Run: headless pygame with SDL's dummy video driver; simulated clock (each Clock.tick advances the game by its frame time, no real sleeping); random seed 0; keys injected as events and as key.get_pressed() state; mouse plan: one left click at the window centre at the start of phase 2, then a move to the lower-right quarter at the start of phase 3.
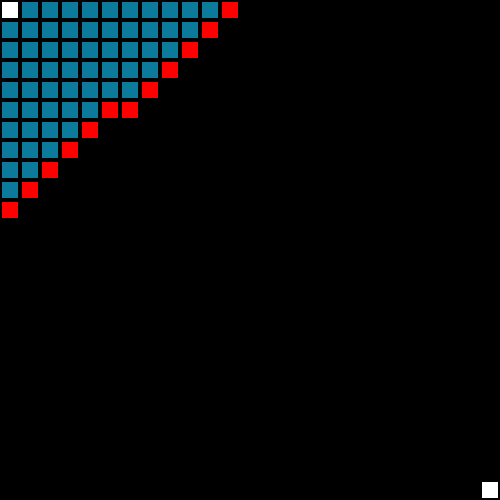
Frame 1 of 4 · flips 1–60 · no input
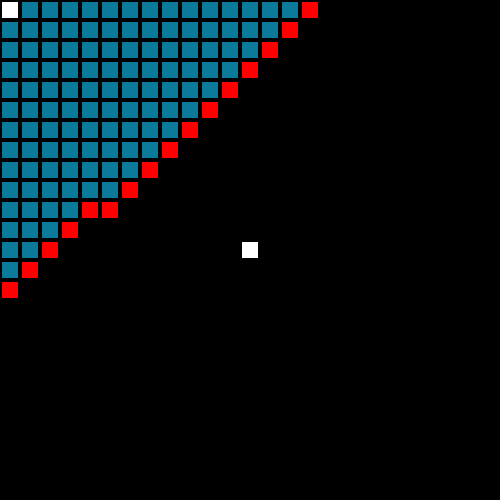
Frame 2 of 4 · flips 61–180 · clicked the window centre · tapped SPACE, RETURN · held RIGHT (→), D
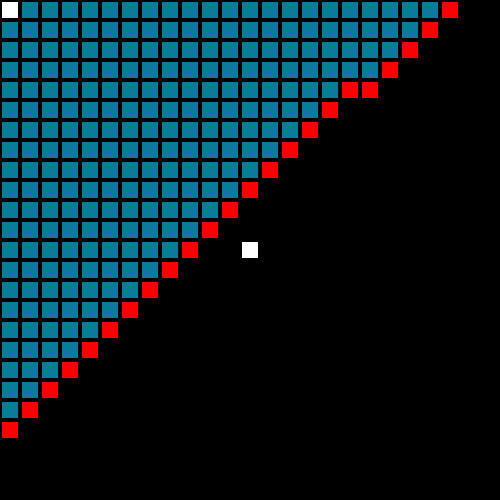
Frame 3 of 4 · flips 181–300 · moved the mouse to the lower-right quarter · held DOWN (↓), S
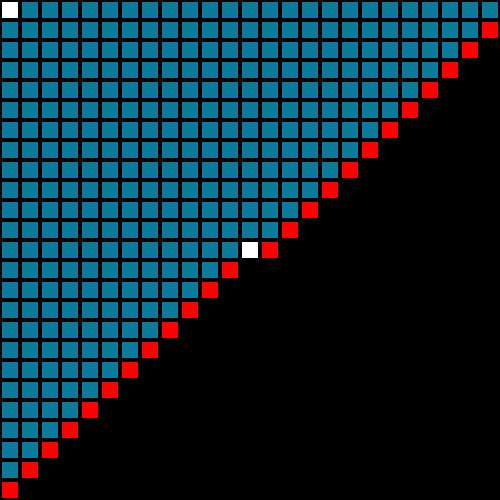
Frame 4 of 4 · flips 301–420 · held LEFT (←), A, UP (↑), W

The pygame program that drew these frames:

import pygame
import sys
import time
import random
import math
import threading

class Astar(object):
	def __init__(self,grid,start,end):
		self.cols=len(grid[0])
		self.rows=len(grid)
		self.start=grid [ start[0] ] [ start[1] ]
		self.end=grid [ end[0] ] [ end[1] ]

		""" nodes that already evaluated """ 
		self.closedSet=[]
		"""needs to be evaluated ,intially will contain only start node"""
		self.openSet=[]

		self.start.g_score=0
		self.start.h_score=self.start.calculate_heuiristic(self.end)
		self.start.f_score=self.start.h_score+self.start.g_score
		self.openSet.append(self.start)


	def do_perform(self):
		if len(self.openSet)>0:
			
			# calulate lowest f_score
			current=self.openSet[0]
			for elt in self.openSet:
				if elt.f_score<current.f_score:
					current=elt
			# check if it reached to the end
			if current==self.end:
				return
			# means finished being evaluated
			self.openSet.remove(current)
			self.closedSet.append(current)
			# now check for neighbours
			for nb in current.neighbours:
				if nb in self.closedSet:
					continue

				# distance from start to a neighbour
				gg_score=current.g_score+1

				if nb not in self.openSet:
					self.openSet.append(nb)
				elif gg_score>=nb.g_score:
					continue
				# this path is best unitl now record it
				nb.g_score=gg_score
				nb.f_score=nb.g_score+nb.h_score




class Node(object):
	def __init__(self,i,j,size):
		self.i=i
		self.j=j
		self.size=size
		# self.color=(0,0,0)
		self.x=self.i*self.size
		self.y=self.j*self.size
		# cost of getting from start node to this node
		self.g_score=0
		self.h_score=0
		self.f_score=0
		self.neighbours=[]


	""" call this method after whole grid is intilaized"""
	def add_neighbours(self,grid):
		i=self.i
		j=self.j
		grid_col=len(grid[0])
		grid_row=len(grid)

		if i>=1:
			n1=grid[j][i-1]
			self.neighbours.append(n1)
		else:
			pass
			# print('no neighbour to the left')
		if i<=grid_col-2:
			n2=grid[j][i+1]
			self.neighbours.append(n2)
		else:
			pass
			# print('no neighbour to the right')
		if j>=1:
			n4=grid[j-1][i]
			self.neighbours.append(n4)
		else:
			pass
			# print('no neighbour to the top')
		if j<=grid_row-2:
			n3=grid[j+1][i]
			self.neighbours.append(n3)
		else:
			pass
			# print('no neighbour to the bottom')



	def calculate_heuiristic(self,end):
		di=end.i-self.i
		dj=end.j-self.j
		return math.sqrt(di**2+dj**2)		

	def show(self,display,color=(255,255,255),border_flag=0):
		if border_flag==0:
			pygame.draw.rect(display,color,pygame.Rect(self.x,self.y,self.size,self.size))
		else:
			pygame.draw.rect(display,color,pygame.Rect(self.x,self.y,self.size,self.size),2)


class Main(object):
	def __init__(self):
		pygame.init()
		self.width=500
		self.height=500
		self.size=20
		self.screen=pygame.display.set_mode((self.width,self.height))
		pygame.display.set_caption('ASTAR')
		self.cols=self.width//self.size
		self.rows=self.height//self.size
		# grid space to experiment
		self.grid=self.get_grid()
		self.add_all_neighbours()
		self.algo=Astar(self.grid,(0,0),(self.cols-1,self.rows-1))
		self.usr_logs()


	def change_end(self):
		self.pos=pygame.mouse.get_pos()
		x=self.pos[0]//self.size
		y=self.pos[1]//self.size
		pos=(x,y)
		print(pos)
		if pygame.mouse.get_pressed()[0]:
			# print('closked')
			self.algo=Astar(self.grid,(0,0),(y,x))

		# print(pos)

	def usr_logs(self):
		print("###### Welcome To Astar Algorithm#######")
		print('openSet:-Red')
		print('starting and ending:-White')
		print('closedSet:-kinda_blue')
		print('total nodes to evaluate:%d' %(len(self.grid)*len(self.grid[0])))


	def get_grid(self):
		return [ [Node(x,y,self.size) for x in range(self.cols)] for y in range(self.rows) ]

	def add_all_neighbours(self):
		for y in range(len(self.grid)):
			for x in range(len(self.grid[0])):
				self.grid[y][x].add_neighbours(self.grid)

	def draw_grid(self,display):
		for y in range(self.rows):
			for x in range(self.cols):
				spot=self.grid[y][x]
				if spot in self.algo.closedSet:
					spot.show(display,color=(12,122,155))
				if spot in self.algo.openSet:
					spot.show(display,color=(255,0,0))
				if spot==self.algo.start or  spot==self.algo.end:
					spot.show(display,color=(255,255,255))
		for y in range(self.rows):
			for x in range(self.cols):
				self.grid[y][x].show(display,color=(0,0,0),border_flag=1)

	
	def loop(self):
		while 1:
			for e in pygame.event.get():
				if e.type==pygame.QUIT:
					pygame.quit()
					sys.exit()

			self.algo.do_perform()
			self.change_end()
			self.screen.fill((0,0,0))
			th=threading.Thread(target=self.draw_grid(self.screen))
			th.start()
			# self.draw_grid(self.screen)
			pygame.display.update()




if __name__=='__main__':
	main=Main()
	main.loop()
